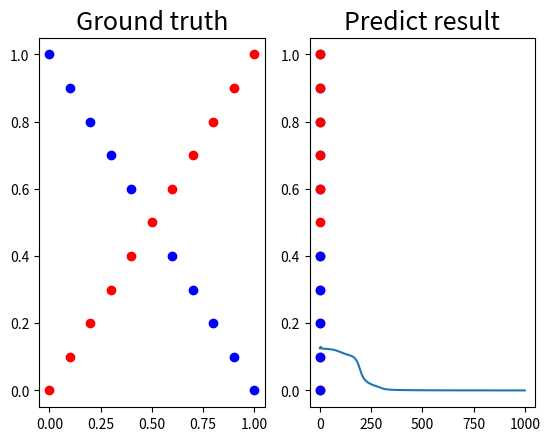

Write the Python code that produced this figure.
import numpy as np
import matplotlib.pyplot as plt
import random

def sigmoid(x):
    return 1.0/(1.0 + np.exp(-x))

def derivative_sigmoid(x):
    return np.multiply(x, 1.0 - x)

def generate_linear(n = 100):
    pts = np.random.uniform(0, 1, (n, 2))
    inputs = []
    labels = []

    for pt in pts:
        inputs.append([pt[0], pt[1]])
        distance = (pt[0]-pt[1]) / 1.414
        if pt[0] > pt[1]:
            labels.append(0)
        else:
            labels.append(1)
    
    return np.array(inputs), np.array(labels).reshape(n, 1)

def generate_XOR_easy():
    inputs = []
    labels = []

    for i in range(11):
        inputs.append([0.1*i, 0.1*i])
        labels.append(0)

        if 0.1*i == 0.5:
            continue

        inputs.append([0.1*i, 1-0.1*i])
        labels.append(1)

    return np.array(inputs), np.array(labels).reshape(21, 1)

def show_result(x ,y ,pred_y):
    plt.subplot(1, 2, 1)
    plt.title('Ground truth', fontsize = 18)
    for i in range(x.shape[0]):
        if y[i] == 0:
            plt.plot(x[i][0], x[i][1], 'ro')
        else:
            plt.plot(x[i][0], x[i][1], 'bo')
        
    plt.subplot(1, 2, 2)
    plt.title('Predict result', fontsize = 18)
    for i in range(x.shape[0]):
        if pred_y[i] == 0:
            plt.plot(x[i][0], x[i][1], 'ro')
        else:
            plt.plot(x[i][0], x[i][1], 'bo')
    
    plt.show()

def forward(x, w1, w2, w3):
    Z1 = sigmoid(np.dot(x, w1))
    Z2 = sigmoid(np.dot(Z1, w2))
    Z3 = sigmoid(np.dot(Z2, w3))

    # without activation function
    #Z1 = np.dot(x, w1)
    #Z2 = np.dot(Z1, w2)
    #Z3 = np.dot(Z2, w3)

    return Z1, Z2, Z3

def backward(x, Z1, Z2, y_pred, y, w1, w2, w3, learning_rate):
    tempW3 = (y_pred - y) * derivative_sigmoid(y_pred)
    tempW2 = np.dot(tempW3, w3.T) * derivative_sigmoid(Z2)
    tempW1 = np.dot(tempW2, w2.T) * derivative_sigmoid(Z1)

    # without activation function
    #tempW3 = (y_pred - y)
    #tempW2 = np.dot(tempW3, w3.T)
    #tempW1 = np.dot(tempW2, w2.T)

    delta_w3 = np.dot(Z2.T, tempW3)
    delta_w2 = np.dot(Z1.T, tempW2)
    delta_w1 = np.dot(x.T, tempW1)

    #delta_w3 = np.dot(Z2.T, derivative_sigmoid(y) * (y_pred - y))
    #delta_w2 = np.dot(Z1.T, np.dot((y_pred - y)*derivative_sigmoid(y),  w3.T)*derivative_sigmoid(Z2))
    #delta_w1 = np.dot(x.T,  np.dot(np.dot((y_pred - y)*derivative_sigmoid(y),  w3.T)*derivative_sigmoid(Z2), w2.T)*derivative_sigmoid(Z1))
    #delta_w1 = derivative_sigmoid(Z1)*x.T * derivative_sigmoid(Z2)*w2.T * derivative_sigmoid(y)*w3.T * (y_pred - y)
    
    return w1 - learning_rate*delta_w1, w2 - learning_rate*delta_w2, w3 - learning_rate*delta_w3

if __name__ == '__main__':
    # x is coord(x, y), y is label(ground truth)
    # linear
    #x, y = generate_linear(n = 100)

    # XOR
    x, y = generate_XOR_easy()

    # initial weight(w1, w2, w3)
    hidden_unit_num = 30
    w1 = np.random.normal(0, 0.5, (2, hidden_unit_num))
    w2 = np.random.normal(0, 0.5, (hidden_unit_num, hidden_unit_num))
    w3 = np.random.normal(0, 0.5, (hidden_unit_num, 1))

    # train
    print('start training')
    learning_rate = 1
    epochs = 1000
    loss = []
    for e in range(epochs):
        for i in range(x.shape[0]):
            input = np.reshape(x[i], (1,2))
            Z1, Z2, y_pred = forward(input, w1, w2 ,w3)
            #MSE = (1/2) * np.sum((y_pred - y[i]) * (y_pred - y[i]))
            #loss.append(MSE)
            w1, w2, w3 = backward(input, Z1, Z2, y_pred, y[i], w1, w2, w3, learning_rate)
            
        MSE = 0
        for i in range(x.shape[0]):
            input = np.reshape(x[i], (1,2))
            Z1, Z2, y_pred = forward(input, w1, w2 ,w3)
            MSE += (1/2) * np.sum((y_pred - y[i]) * (y_pred - y[i]))

        MSE /= x.shape[0]
        loss.append(MSE)
        if e % 100 == 0:
            print (f'Epoch: {e}, loss: {MSE: 5.9f}')
    
    #test
    print('start testing')
    Z1, Z2, y_pred = forward(x, w1, w2 ,w3)
    print(y_pred)
    y_pred = np.round(y_pred)
    error = 0
    for i, j in zip(y_pred, y):
            if i != j:
                error += 1

    show_result(x, y, y_pred)
    plt.plot(loss)
    plt.show()
    print("Accuracy: %.2f" % ((1 - (error / x.shape[0])) * 100) + '%')


    